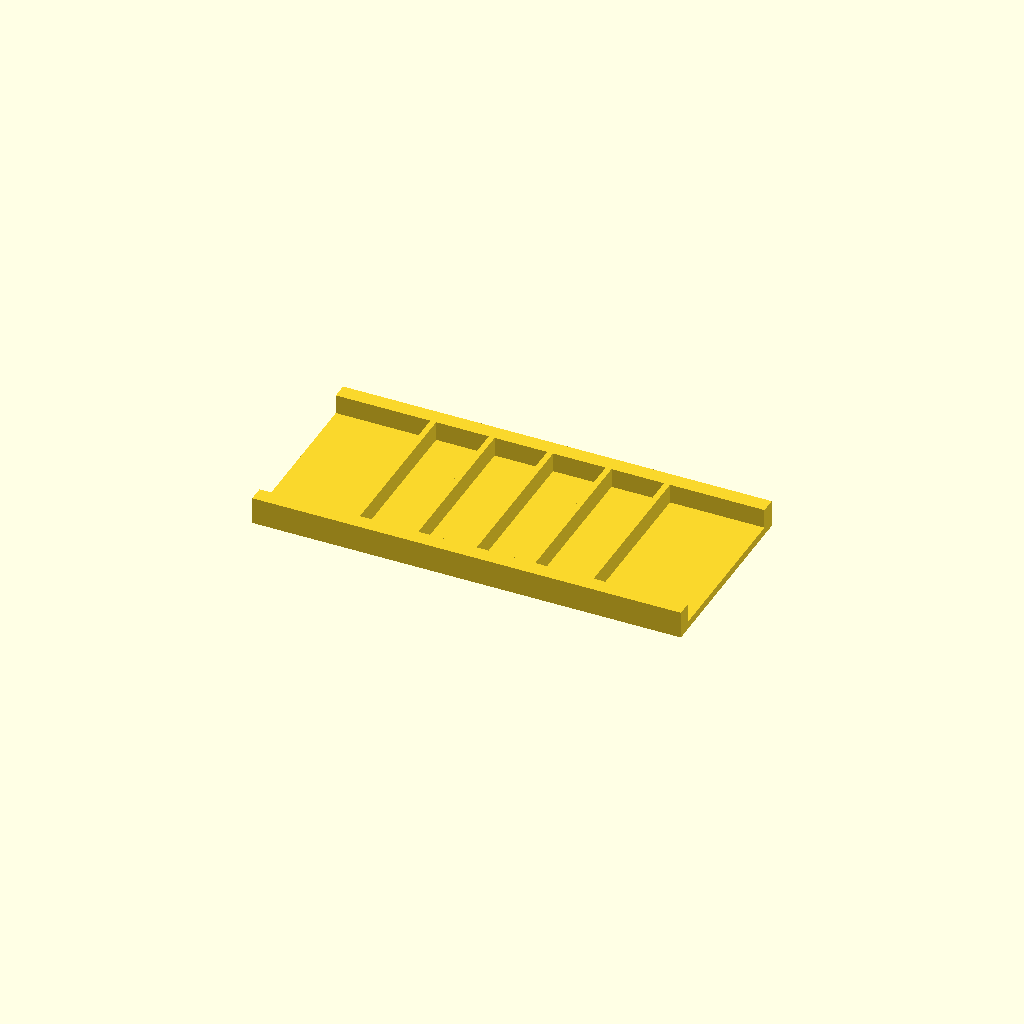
Cell 1 — every parameter at its default value.
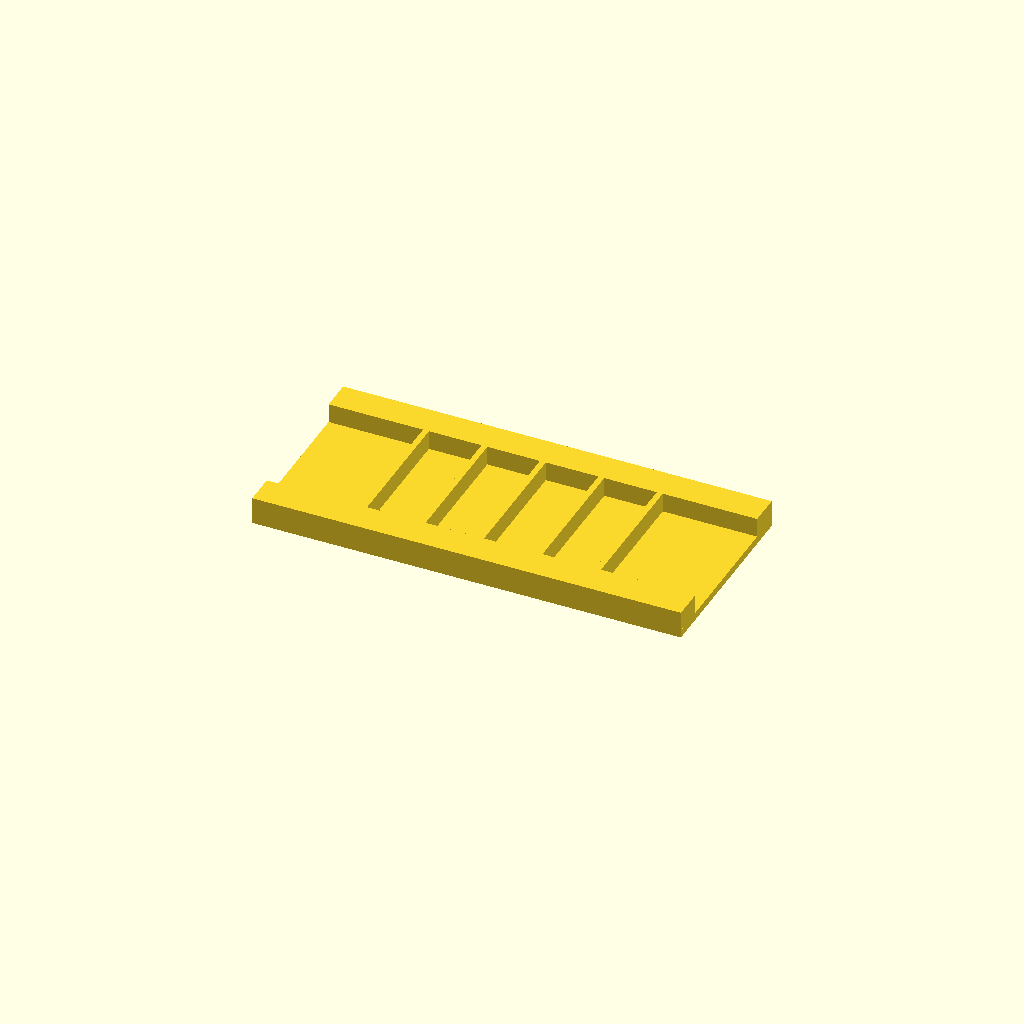
Cell 2: the same model with rail_w = 16.
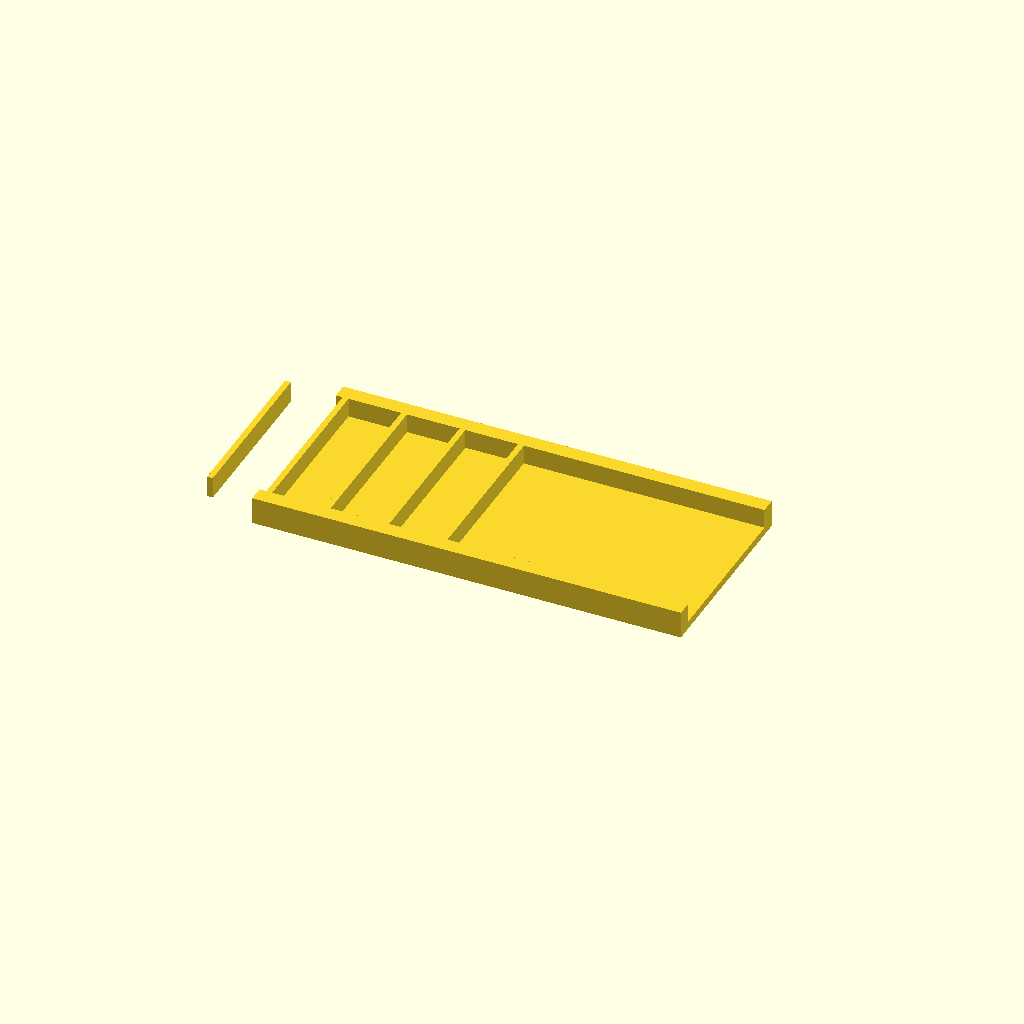
Cell 3: ribs = 10 (everything else at default).
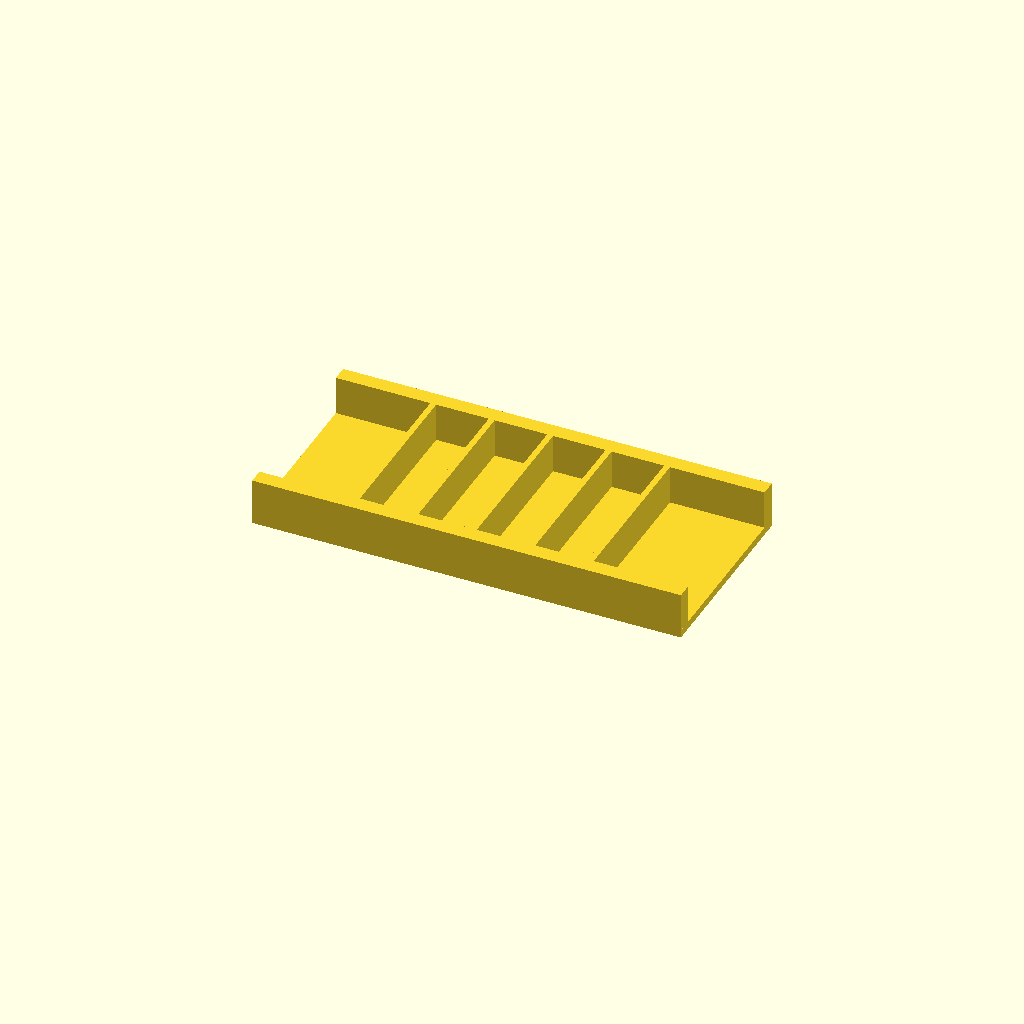
Cell 4: rib_h = 20 (everything else at default).
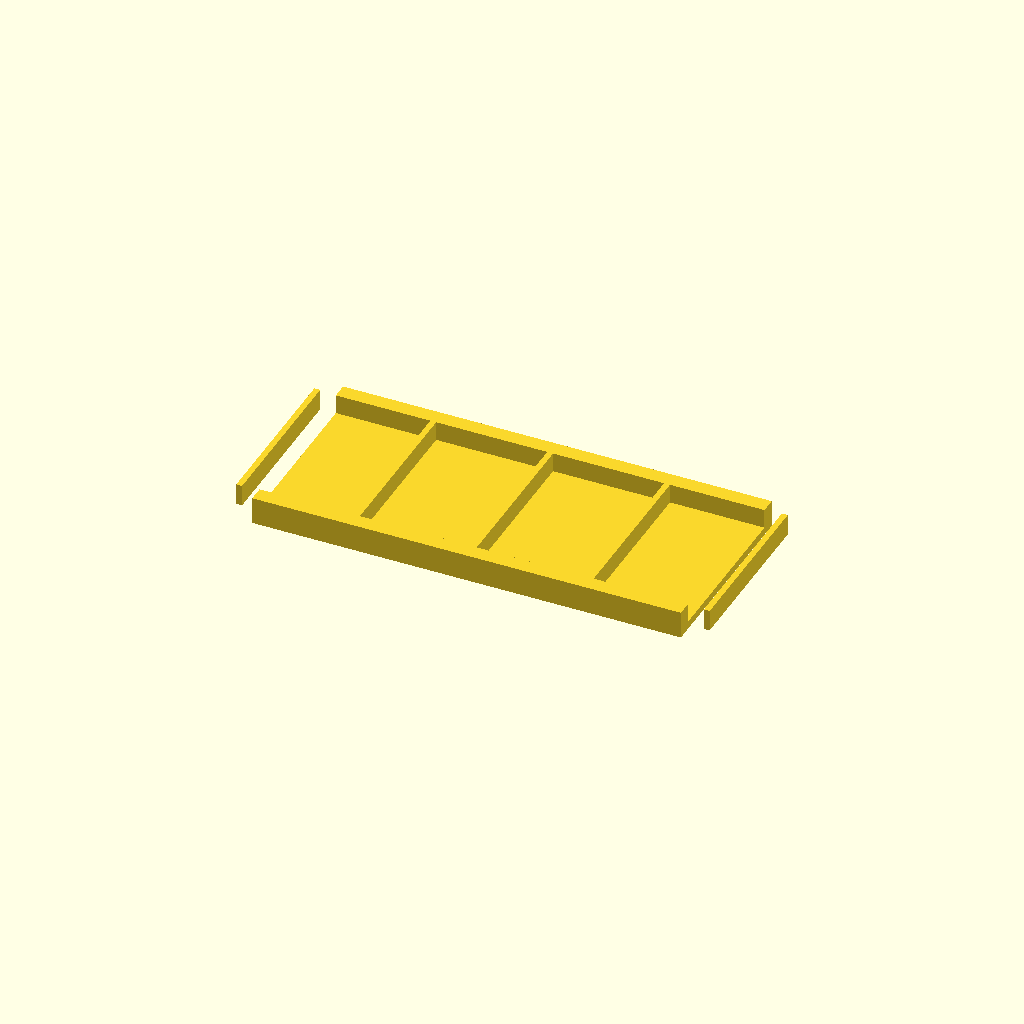
Cell 5 — pitch set to 60, the other parameters unchanged.
All cells are drawn from one camera (rotation 55°, 0°, 25°, orthographic, colour scheme Cornfield), so only the parameter changes between them.
The OpenSCAD source (optional_data/data/place1/ribframes/part_0078.scad):
$fn = 32;

// ----------------------------------------------------------------------
// Rib frame 220 x 100 x 14
// 5 ribs at 30 mm pitch
// ----------------------------------------------------------------------

// --- parameters (mm) ---
frame = [220, 100, 4];  // base plate size (x, y, z)
rail_w = 8;             // side rail width
ribs = 5;               // number of ribs
rib_t = 3;              // rib thickness
rib_h = 10;             // rib height above the base plate
pitch = 30;             // pitch between rib centres

// --- derived feature positions (mm) ---
span = (ribs - 1) * pitch;          // = 120   distance between the outer ribs
origin_x = -span / 2;               // = -60   X of the first rib
rib_len = frame[1] - 2 * rail_w + 2;  // = 86   rib length, 1 mm into each rail
feature_centers = [
  [origin_x + 0 * pitch, 0],
  [origin_x + 1 * pitch, 0],
  [origin_x + 2 * pitch, 0],
  [origin_x + 3 * pitch, 0],
  [origin_x + 4 * pitch, 0]
];   // rib centre line, drives the rib loop

// base plate, two side rails, then the ribs read straight off feature_centers
union() {
  translate([-frame[0] / 2, -frame[1] / 2, 0]) cube(frame);
  translate([-frame[0] / 2, -frame[1] / 2, 0]) cube([frame[0], rail_w, frame[2] + rib_h]);
  translate([-frame[0] / 2, frame[1] / 2 - rail_w, 0]) cube([frame[0], rail_w, frame[2] + rib_h]);
  for (centre = feature_centers)
    translate([centre[0] - rib_t / 2, centre[1] - rib_len / 2, frame[2] - 1])
      cube([rib_t, rib_len, rib_h + 1]);
}
Parameter table extracted from the source (name, type, default, range or options):
frame: vector, default [220, 100, 4]
rail_w: number, default 8
ribs: number, default 5
rib_t: number, default 3
rib_h: number, default 10
pitch: number, default 30
